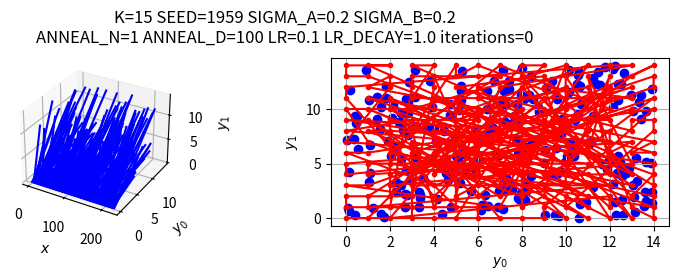
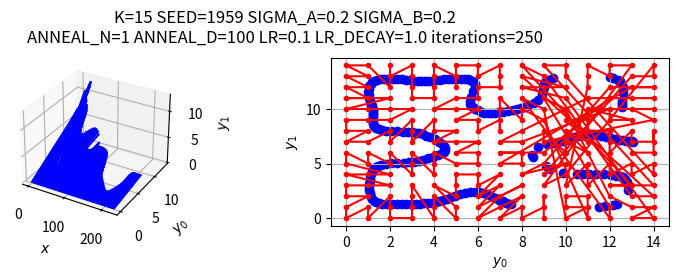
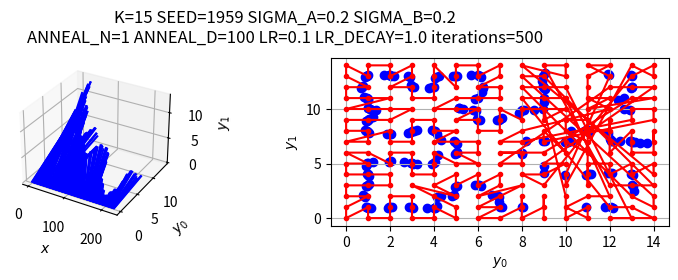
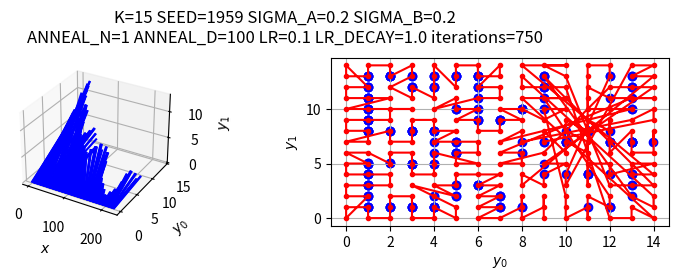
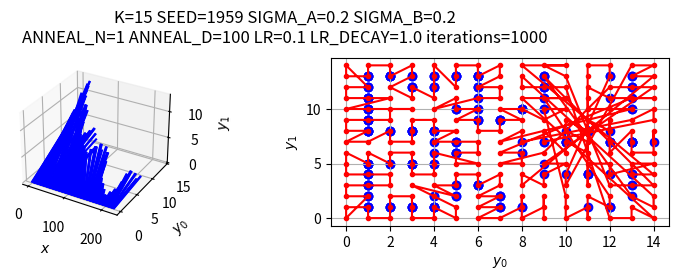

Write the Python code that produced these figures, in order.
# 3D projections might not work with the system install of matplotlib (say, from ROS)
# Use a virtual environment in this case. This filter escalates the warning to an error
PLOT_3D = False
import warnings; warnings.filterwarnings("error"); PLOT_3D = True  # comment me if thou must
try:
    import matplotlib.pyplot as plt
except UserWarning:
    print("See comment about matplotlib. Exiting")
    exit(0)

import numpy as np
import time

from matplotlib import cm


SEED = 1959

D = 2
K = 15
C = D

SIGMA_A = 0.2
SIGMA_B = 0.2

ANNEAL_N = 1
ANNEAL_D = 100
ANNEAL_SMOOTH = True

LR = 0.1
LR_DECAY = 1.0

ITERATIONS = 1000
PLOT_ITERATIONS = 250

def main():
    np.random.seed(SEED)

    f, g = None, None

    f = np.random.rand(K**D, C)  # X->Y or line->square
    #g = np.random.rand(K, K)  # Y->X or square->line

    Y = np.array(np.meshgrid(*(D*(range(K),)))).T.reshape(-1, D)
    X = np.arange(K**C)

    Y_EXP = np.expand_dims(Y, axis=1)

    start_time = time.time()
    lr = LR
    nnd_f, nnd_g = [], []
    #nn_distance_stats(nnd_f, f)
    #nn_distance_stats(nnd_g, g)
    summarize(start_time, -1, Y, f, g, nnd_f, nnd_g)
    try:
        if g is None:
            for i in range(ITERATIONS):
                nf_Y = best_match_f(f, Y_EXP)
                df = df_X(lr, i, Y, nf_Y, f, X)
                print("f(x):  {:3d}, {:.3f} : {:.3f} +- ({:.6f} +- {:.6f})".format(i+1, lr, np.mean(np.abs(f)), np.mean(np.abs(df)), np.std(np.abs(df))))
                f += df
                lr *= LR_DECAY
                if (i+1)%PLOT_ITERATIONS == 0:
                    summarize(start_time, i, Y, f, g, nnd_f, nnd_g)
        elif f is None:
            for i in range(ITERATIONS):
                ng_X = best_match_g(g, X)
                dg = dg_Y(lr, i, X, g, Y, ng_X)
                print("g(y):  {:3d}, {:.3f} : {:.3f} +- ({:.6f} +- {:.6f})".format(i+1, lr, np.mean(np.abs(g)), np.mean(np.abs(dg)), np.std(np.abs(dg))))
                g += dg
                lr *= LR_DECAY
                if (i+1)%PLOT_ITERATIONS == 0:
                    summarize(start_time, i, Y, f, g, nnd_f, nnd_g)
        else:
            for i in range(ITERATIONS):
                df = df_X(lr, i, Y, g*(K**D-1), f, X)
                dg = dg_Y(lr, i, X, g, Y, f*(K-1))
                print("f(x):  {:3d}, {:.3f} : {:.3f} +- ({:.6f} +- {:.6f})".format(i+1, lr, np.mean(np.abs(f)), np.mean(np.abs(df)), np.std(np.abs(df))))
                print("g(y):  {:3d}, {:.3f} : {:.3f} +- ({:.6f} +- {:.6f})".format(i+1, lr, np.mean(np.abs(g)), np.mean(np.abs(dg)), np.std(np.abs(dg))))
                f += df
                g += dg
                lr *= LR_DECAY
                if (i+1)%PLOT_ITERATIONS == 0:
                    summarize(start_time, i, Y, f, g, nnd_f, nnd_g)
    except KeyboardInterrupt:
        pass
    if (i+1)%PLOT_ITERATIONS != 0:
        summarize(start_time, i, Y, f, g, nnd_f, nnd_g)
    #print(f)

def nn_distance_stats(nnd, map_):
    diff = np.subtract.outer(map_, map_)
    # don't use inter-channel differences
    dist = np.sqrt(diff[:, :, 0, :, :, 0]**2 + diff[:, :, 1, :, :, 1]**2)
    dist = np.fill_diagonal(dist.reshape(K**D, K**2), np.inf).reshape(K, K, K, K)
    min_dist = np.min(dist)
    mean, std  = np.mean(dist), np.std(dist)
    nnd.append([mean, std])

def summarize(start_time, i, Y, f, g, nnd_f, nnd_g):
    end_time = time.time()
    print(f"Training done in {end_time - start_time:0.3f} seconds")
    plot(i, Y, f, g, nnd_f, nnd_g)

def best_match_f(f, Y):
    Y = Y/(K-1)  # map from [[0, K-1], [0, K-1]] to [[0, 1], [0, 1]]
    return np.argmin(np.sum((f-Y)**2, axis=2), axis=1)

def best_match_g(g, X):
    X = X/(K**D-1)  # map from [0, K**D-1] to [0, 1]
    return np.array(np.unravel_index(np.argmin(np.abs(g.reshape(-1)-X[:, np.newaxis]), axis=1), g.shape)).T.reshape(K**D, C)


def anneal(i):
    if ANNEAL_SMOOTH:
        return 1.0/(1.0 + ANNEAL_N*(i/ANNEAL_D))
    return 1.0/(1.0 + ANNEAL_N*(i//ANNEAL_D))

def A(i, x, x_):
    sigma_A = SIGMA_A*anneal(i)
    return np.exp(-(x - x_)**2/(2*sigma_A**2))

def A_outer(i, x, x_):
    sigma_A = SIGMA_A*anneal(i)
    return np.exp(-np.subtract.outer(x, x_)**2/(2*sigma_A**2)).T

def NN(y, y0):
    if y[0] == y0[0] and y[1] == y0[1]:
        return 1
    if y[0] == y0[0] and abs(y[1] - y0[1]) == 1:
        return 1
    if y[1] == y0[1] and abs(y[0] - y0[0]) == 1:
        return 1
    return 0

def B(i, y, y_):
    #return 1  # Normal Kohonen
    sigma_B = SIGMA_B*anneal(i)
    return np.exp(-np.sum((y - y_)**2, axis=-1)/(2*sigma_B**2))

def df_X(lr, i, Y, nf_Y, f, X):
    Y = Y/(K-1)

    X = X/(K**D-1)
    nf_Y = nf_Y/(K**D-1)

    A_ = A(i, X, nf_Y[:, np.newaxis])  # A_[i, j] == A(X, nf_Y[i])[j]
    Bp = (Y[:, np.newaxis] - f)*B(i, Y[:, np.newaxis], f)[:, :, np.newaxis]  # Bp[i, j] == (Y[i] - f[j])*B(Y[i], f[j])
    df_X_Y = A_[:, :, np.newaxis]*Bp
    return lr * np.sum(df_X_Y, axis=0)

def dg_Y(lr, i, X, g, Y, ng_X):
    X = X/(K**D-1)

    Y = Y/(K-1)
    ng_X = ng_X/(K-1)

    Ap = np.subtract.outer(X, g.reshape(-1)).T*A_outer(i, X, g.reshape(-1))
    B_ = B(i, Y, ng_X[:, np.newaxis, :]).T
    dg_X_Y = Ap * B_
    return lr * np.sum(dg_X_Y, axis=1).reshape(g.shape)

def plot(i, Y, f, g, nnd_f, nnd_g):
    Y_EXP = np.expand_dims(Y, axis=1)
    rows = 2 if f is None or g is None else 3
    cols = 2 if PLOT_3D else 1
    index = 1
    fig = plt.figure(figsize=plt.figaspect(.5))
    fig.suptitle(f"{K=} {SEED=} {SIGMA_A=:.3} {SIGMA_B=:.3}\n{ANNEAL_N=} {ANNEAL_D=} {LR=} {LR_DECAY=} iterations={i+1}")
    if f is not None:
        if PLOT_3D:
            ax = fig.add_subplot(rows, cols, index, projection="3d")
            ax.set_xlabel("$x$")
            ax.set_ylabel("$y_0$")
            ax.set_zlabel("$y_1$")
            for x, fx in enumerate(f):
                ax.plot([x, x], [0, fx[0]*(K-1)], [0, fx[1]*(K-1)], "b-")
            index += 1
        ax = fig.add_subplot(rows, cols, index)
        #ax.set_aspect("equal")
        ax.set_xlabel("$y_0$")
        ax.set_ylabel("$y_1$")
        ax.grid()
        path = Y[np.argsort(best_match_f(f, Y_EXP))]
        path = path[:,0], path[:,1]
        ax.plot(*path, ".r-")
        ax.scatter(f[:,0]*(K-1), f[:,1]*(K-1), c="b", marker="o")
        index += 1
    if g is not None:
        X = np.arange(K**2)
        if PLOT_3D:
            ax = fig.add_subplot(rows, cols, index, projection="3d")
            ax.set_xlabel("$y_0$")
            ax.set_ylabel("$y_1$")
            ax.set_zlabel("$x$")
            X_, Y_ = np.arange(K), np.arange(K)
            X_, Y_ = np.meshgrid(X_, Y_)
            ax.plot_surface(X_, Y_, g, cmap=cm.coolwarm)
            index += 1
        ax = fig.add_subplot(rows, cols, index)
        ax.set_xlabel("$y_0$")
        ax.set_ylabel("$y_1$")
        ax.grid()
        path = best_match_g(g, X)
        path = path[:,1], path[:,0]
        ax.plot(*path, ".g-")
        index += 1
#    iterations = np.arange(nnd_f.shape[0])
#    nnd_f = np.array(nnd_f)
#    nnd_g = np.array(nnd_g)
#    ax = fig.add_subplot(rows, cols, index)
#    ax.set_xlabel("Iteration")
#    ax.set_ylabel("Distance")
#    ax.grid()
#    ax.errorbar(iterations, nnd_f[:, 0], nnd_f[:, 1], label="$\overbar{f_{min}(x)}$")
#    ax.errorbar(iterations, nnd_g[:, 0], nnd_g[:, 1], label="$\overbar{g_{min}(x)}$")
#    ax.legend()
#    index += 1
    plt.show()


if __name__ == "__main__":
    main()